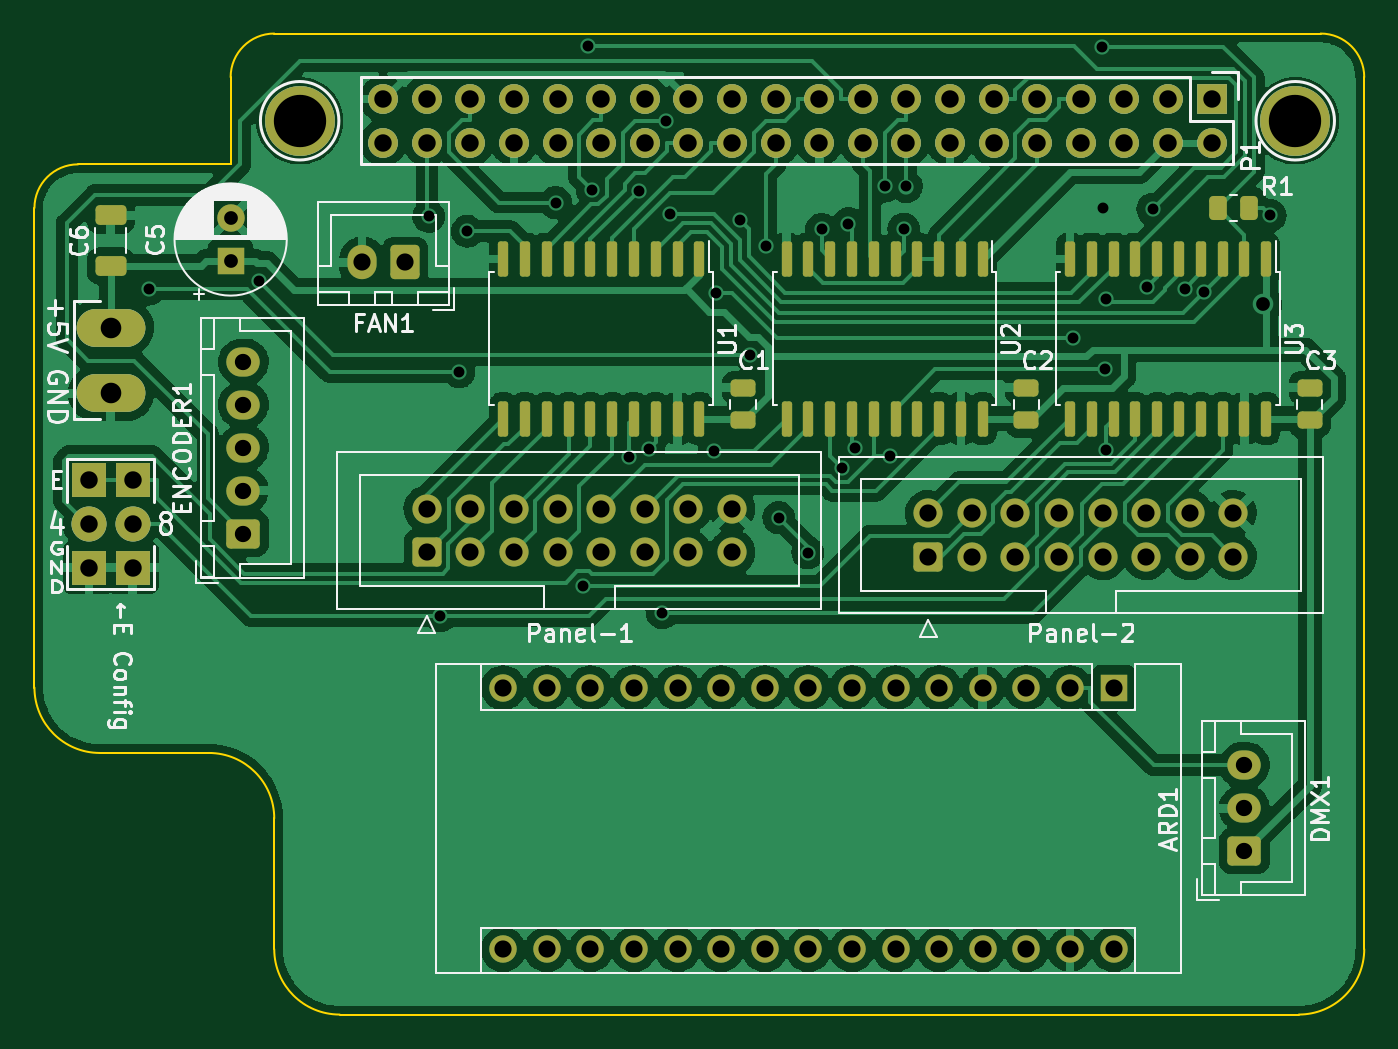
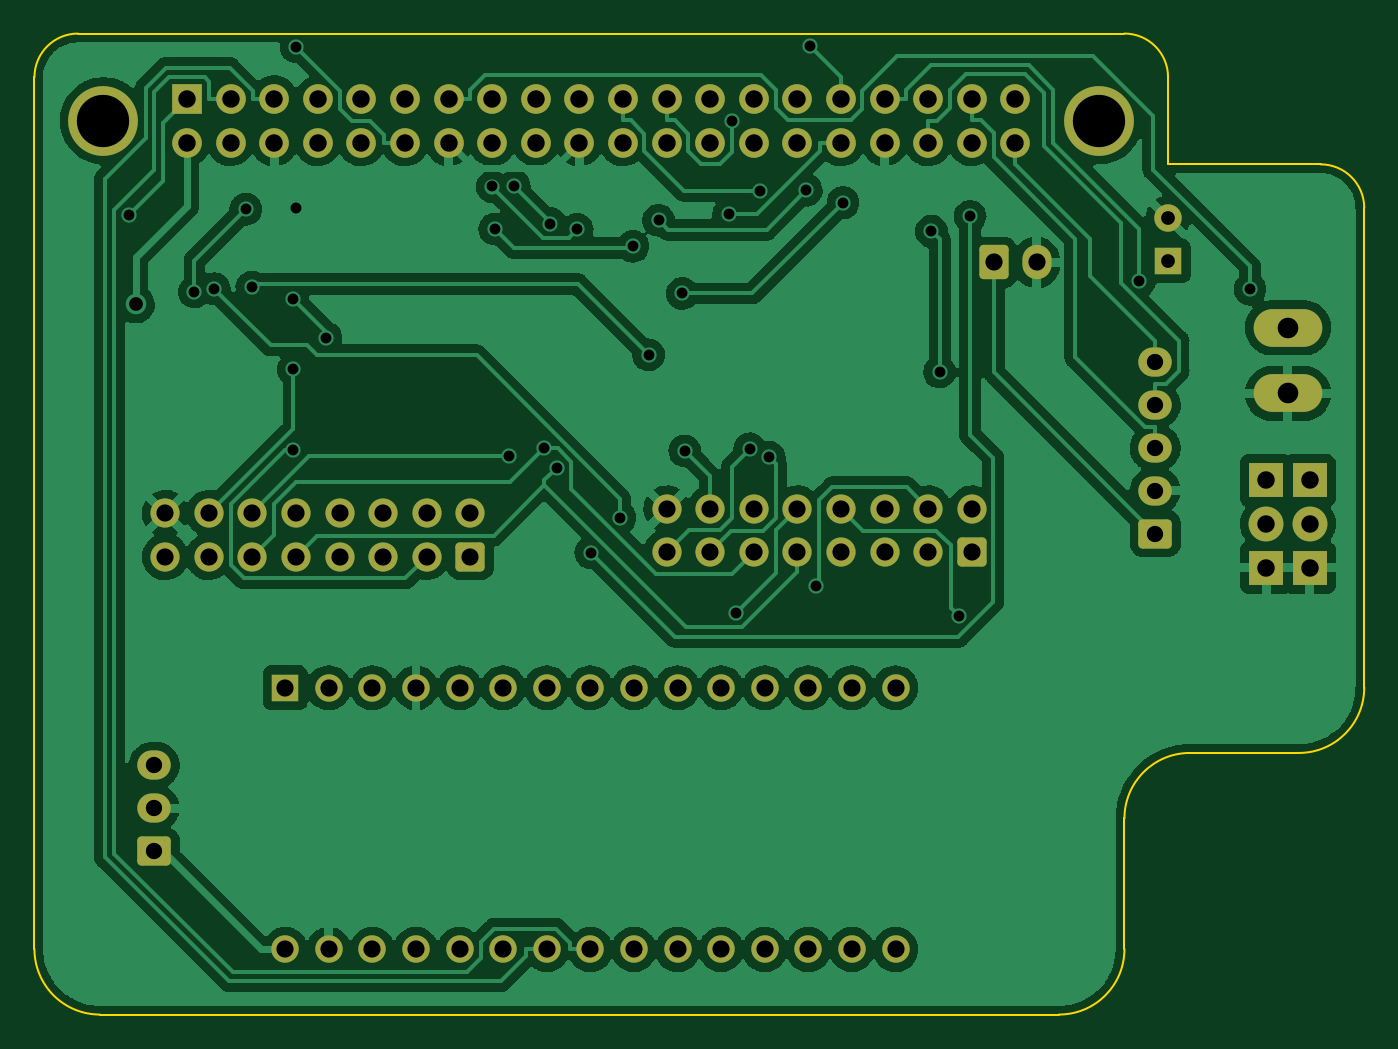
Circuit board: 11 layer files. Board 77.5 x 57.2 mm.
- bottom_copper: active3-rpi-hub75-adapter-B_Cu.gbl (214417 bytes)
- bottom_mask: active3-rpi-hub75-adapter-B_Mask.gbs (4892 bytes)
- paste: active3-rpi-hub75-adapter-B_Paste.gbp (504 bytes)
- bottom_silk: active3-rpi-hub75-adapter-B_Silkscreen.gbo (4895 bytes)
- outline: active3-rpi-hub75-adapter-Edge_Cuts.gm1 (1455 bytes)
- top_copper: active3-rpi-hub75-adapter-F_Cu.gtl (241521 bytes)
- top_mask: active3-rpi-hub75-adapter-F_Mask.gts (7080 bytes)
- paste: active3-rpi-hub75-adapter-F_Paste.gtp (3237 bytes)
- top_silk: active3-rpi-hub75-adapter-F_Silkscreen.gto (42769 bytes)
- drill: active3-rpi-hub75-adapter-NPTH.drl (280 bytes)
- drill: active3-rpi-hub75-adapter-PTH.drl (3382 bytes)

=== bottom_copper: active3-rpi-hub75-adapter-B_Cu.gbl (214417 bytes, source omitted) ===
=== bottom_mask: active3-rpi-hub75-adapter-B_Mask.gbs ===
G04 #@! TF.GenerationSoftware,KiCad,Pcbnew,6.0.5*
G04 #@! TF.CreationDate,2022-05-12T16:14:40+02:00*
G04 #@! TF.ProjectId,active3-rpi-hub75-adapter,61637469-7665-4332-9d72-70692d687562,rev?*
G04 #@! TF.SameCoordinates,Original*
G04 #@! TF.FileFunction,Soldermask,Bot*
G04 #@! TF.FilePolarity,Negative*
%FSLAX46Y46*%
G04 Gerber Fmt 4.6, Leading zero omitted, Abs format (unit mm)*
G04 Created by KiCad (PCBNEW 6.0.5) date 2022-05-12 16:14:40*
%MOMM*%
%LPD*%
G01*
G04 APERTURE LIST*
G04 Aperture macros list*
%AMRoundRect*
0 Rectangle with rounded corners*
0 $1 Rounding radius*
0 $2 $3 $4 $5 $6 $7 $8 $9 X,Y pos of 4 corners*
0 Add a 4 corners polygon primitive as box body*
4,1,4,$2,$3,$4,$5,$6,$7,$8,$9,$2,$3,0*
0 Add four circle primitives for the rounded corners*
1,1,$1+$1,$2,$3*
1,1,$1+$1,$4,$5*
1,1,$1+$1,$6,$7*
1,1,$1+$1,$8,$9*
0 Add four rect primitives between the rounded corners*
20,1,$1+$1,$2,$3,$4,$5,0*
20,1,$1+$1,$4,$5,$6,$7,0*
20,1,$1+$1,$6,$7,$8,$9,0*
20,1,$1+$1,$8,$9,$2,$3,0*%
G04 Aperture macros list end*
%ADD10R,1.727200X1.727200*%
%ADD11O,1.727200X1.727200*%
%ADD12RoundRect,0.250000X0.600000X-0.600000X0.600000X0.600000X-0.600000X0.600000X-0.600000X-0.600000X0*%
%ADD13C,1.700000*%
%ADD14C,4.064000*%
%ADD15R,1.600000X1.600000*%
%ADD16C,1.600000*%
%ADD17O,4.000000X2.200000*%
%ADD18R,2.032000X2.032000*%
%ADD19C,2.032000*%
%ADD20O,2.032000X2.032000*%
%ADD21RoundRect,0.250000X0.725000X-0.600000X0.725000X0.600000X-0.725000X0.600000X-0.725000X-0.600000X0*%
%ADD22O,1.950000X1.700000*%
%ADD23RoundRect,0.250000X0.600000X0.750000X-0.600000X0.750000X-0.600000X-0.750000X0.600000X-0.750000X0*%
%ADD24O,1.700000X2.000000*%
%ADD25O,1.600000X1.600000*%
G04 APERTURE END LIST*
D10*
X156210000Y-40640000D03*
D11*
X156210000Y-43180000D03*
X153670000Y-40640000D03*
X153670000Y-43180000D03*
X151130000Y-40640000D03*
X151130000Y-43180000D03*
X148590000Y-40640000D03*
X148590000Y-43180000D03*
X146050000Y-40640000D03*
X146050000Y-43180000D03*
X143510000Y-40640000D03*
X143510000Y-43180000D03*
X140970000Y-40640000D03*
X140970000Y-43180000D03*
X138430000Y-40640000D03*
X138430000Y-43180000D03*
X135890000Y-40640000D03*
X135890000Y-43180000D03*
X133350000Y-40640000D03*
X133350000Y-43180000D03*
X130810000Y-40640000D03*
X130810000Y-43180000D03*
X128270000Y-40640000D03*
X128270000Y-43180000D03*
X125730000Y-40640000D03*
X125730000Y-43180000D03*
X123190000Y-40640000D03*
X123190000Y-43180000D03*
X120650000Y-40640000D03*
X120650000Y-43180000D03*
X118110000Y-40640000D03*
X118110000Y-43180000D03*
X115570000Y-40640000D03*
X115570000Y-43180000D03*
X113030000Y-40640000D03*
X113030000Y-43180000D03*
X110490000Y-40640000D03*
X110490000Y-43180000D03*
X107950000Y-40640000D03*
X107950000Y-43180000D03*
D12*
X110490000Y-67056000D03*
D13*
X110490000Y-64516000D03*
X113030000Y-67056000D03*
X113030000Y-64516000D03*
X115570000Y-67056000D03*
X115570000Y-64516000D03*
X118110000Y-67056000D03*
X118110000Y-64516000D03*
X120650000Y-67056000D03*
X120650000Y-64516000D03*
X123190000Y-67056000D03*
X123190000Y-64516000D03*
X125730000Y-67056000D03*
X125730000Y-64516000D03*
X128270000Y-67056000D03*
X128270000Y-64516000D03*
D12*
X139700000Y-67310000D03*
D13*
X139700000Y-64770000D03*
X142240000Y-67310000D03*
X142240000Y-64770000D03*
X144780000Y-67310000D03*
X144780000Y-64770000D03*
X147320000Y-67310000D03*
X147320000Y-64770000D03*
X149860000Y-67310000D03*
X149860000Y-64770000D03*
X152400000Y-67310000D03*
X152400000Y-64770000D03*
X154940000Y-67310000D03*
X154940000Y-64770000D03*
X157480000Y-67310000D03*
X157480000Y-64770000D03*
D14*
X103080000Y-41910000D03*
X161080000Y-41910000D03*
D15*
X99060000Y-50077400D03*
D16*
X99060000Y-47577400D03*
D17*
X92080000Y-53975000D03*
X92080000Y-57785000D03*
D18*
X90805000Y-62865000D03*
X93345000Y-62865000D03*
D19*
X90805000Y-65405000D03*
D20*
X93345000Y-65405000D03*
D18*
X90805000Y-67945000D03*
X93345000Y-67945000D03*
D21*
X158115000Y-84455000D03*
D22*
X158115000Y-81955000D03*
X158115000Y-79455000D03*
D23*
X109220000Y-50165000D03*
D24*
X106720000Y-50165000D03*
D15*
X150495000Y-74940000D03*
D25*
X147955000Y-74940000D03*
X145415000Y-74940000D03*
X142875000Y-74940000D03*
X140335000Y-74940000D03*
X137795000Y-74940000D03*
X135255000Y-74940000D03*
X132715000Y-74940000D03*
X130175000Y-74940000D03*
X127635000Y-74940000D03*
X125095000Y-74940000D03*
X122555000Y-74940000D03*
X120015000Y-74940000D03*
X117475000Y-74940000D03*
X114935000Y-74940000D03*
X114935000Y-90180000D03*
X117475000Y-90180000D03*
X120015000Y-90180000D03*
X122555000Y-90180000D03*
X125095000Y-90180000D03*
X127635000Y-90180000D03*
X130175000Y-90180000D03*
X132715000Y-90180000D03*
X135255000Y-90180000D03*
X137795000Y-90180000D03*
X140335000Y-90180000D03*
X142875000Y-90180000D03*
X145415000Y-90180000D03*
X147955000Y-90180000D03*
X150495000Y-90180000D03*
D21*
X99805000Y-65960000D03*
D22*
X99805000Y-63460000D03*
X99805000Y-60960000D03*
X99805000Y-58460000D03*
X99805000Y-55960000D03*
M02*

=== paste: active3-rpi-hub75-adapter-B_Paste.gbp ===
G04 #@! TF.GenerationSoftware,KiCad,Pcbnew,6.0.5*
G04 #@! TF.CreationDate,2022-05-12T16:14:40+02:00*
G04 #@! TF.ProjectId,active3-rpi-hub75-adapter,61637469-7665-4332-9d72-70692d687562,rev?*
G04 #@! TF.SameCoordinates,Original*
G04 #@! TF.FileFunction,Paste,Bot*
G04 #@! TF.FilePolarity,Positive*
%FSLAX46Y46*%
G04 Gerber Fmt 4.6, Leading zero omitted, Abs format (unit mm)*
G04 Created by KiCad (PCBNEW 6.0.5) date 2022-05-12 16:14:40*
%MOMM*%
%LPD*%
G01*
G04 APERTURE LIST*
G04 APERTURE END LIST*
M02*

=== bottom_silk: active3-rpi-hub75-adapter-B_Silkscreen.gbo ===
G04 #@! TF.GenerationSoftware,KiCad,Pcbnew,6.0.5*
G04 #@! TF.CreationDate,2022-05-12T16:14:40+02:00*
G04 #@! TF.ProjectId,active3-rpi-hub75-adapter,61637469-7665-4332-9d72-70692d687562,rev?*
G04 #@! TF.SameCoordinates,Original*
G04 #@! TF.FileFunction,Legend,Bot*
G04 #@! TF.FilePolarity,Positive*
%FSLAX46Y46*%
G04 Gerber Fmt 4.6, Leading zero omitted, Abs format (unit mm)*
G04 Created by KiCad (PCBNEW 6.0.5) date 2022-05-12 16:14:40*
%MOMM*%
%LPD*%
G01*
G04 APERTURE LIST*
G04 Aperture macros list*
%AMRoundRect*
0 Rectangle with rounded corners*
0 $1 Rounding radius*
0 $2 $3 $4 $5 $6 $7 $8 $9 X,Y pos of 4 corners*
0 Add a 4 corners polygon primitive as box body*
4,1,4,$2,$3,$4,$5,$6,$7,$8,$9,$2,$3,0*
0 Add four circle primitives for the rounded corners*
1,1,$1+$1,$2,$3*
1,1,$1+$1,$4,$5*
1,1,$1+$1,$6,$7*
1,1,$1+$1,$8,$9*
0 Add four rect primitives between the rounded corners*
20,1,$1+$1,$2,$3,$4,$5,0*
20,1,$1+$1,$4,$5,$6,$7,0*
20,1,$1+$1,$6,$7,$8,$9,0*
20,1,$1+$1,$8,$9,$2,$3,0*%
G04 Aperture macros list end*
%ADD10R,1.727200X1.727200*%
%ADD11O,1.727200X1.727200*%
%ADD12RoundRect,0.250000X0.600000X-0.600000X0.600000X0.600000X-0.600000X0.600000X-0.600000X-0.600000X0*%
%ADD13C,1.700000*%
%ADD14C,4.064000*%
%ADD15R,1.600000X1.600000*%
%ADD16C,1.600000*%
%ADD17O,4.000000X2.200000*%
%ADD18R,2.032000X2.032000*%
%ADD19C,2.032000*%
%ADD20O,2.032000X2.032000*%
%ADD21RoundRect,0.250000X0.725000X-0.600000X0.725000X0.600000X-0.725000X0.600000X-0.725000X-0.600000X0*%
%ADD22O,1.950000X1.700000*%
%ADD23RoundRect,0.250000X0.600000X0.750000X-0.600000X0.750000X-0.600000X-0.750000X0.600000X-0.750000X0*%
%ADD24O,1.700000X2.000000*%
%ADD25O,1.600000X1.600000*%
G04 APERTURE END LIST*
%LPC*%
D10*
X156210000Y-40640000D03*
D11*
X156210000Y-43180000D03*
X153670000Y-40640000D03*
X153670000Y-43180000D03*
X151130000Y-40640000D03*
X151130000Y-43180000D03*
X148590000Y-40640000D03*
X148590000Y-43180000D03*
X146050000Y-40640000D03*
X146050000Y-43180000D03*
X143510000Y-40640000D03*
X143510000Y-43180000D03*
X140970000Y-40640000D03*
X140970000Y-43180000D03*
X138430000Y-40640000D03*
X138430000Y-43180000D03*
X135890000Y-40640000D03*
X135890000Y-43180000D03*
X133350000Y-40640000D03*
X133350000Y-43180000D03*
X130810000Y-40640000D03*
X130810000Y-43180000D03*
X128270000Y-40640000D03*
X128270000Y-43180000D03*
X125730000Y-40640000D03*
X125730000Y-43180000D03*
X123190000Y-40640000D03*
X123190000Y-43180000D03*
X120650000Y-40640000D03*
X120650000Y-43180000D03*
X118110000Y-40640000D03*
X118110000Y-43180000D03*
X115570000Y-40640000D03*
X115570000Y-43180000D03*
X113030000Y-40640000D03*
X113030000Y-43180000D03*
X110490000Y-40640000D03*
X110490000Y-43180000D03*
X107950000Y-40640000D03*
X107950000Y-43180000D03*
D12*
X110490000Y-67056000D03*
D13*
X110490000Y-64516000D03*
X113030000Y-67056000D03*
X113030000Y-64516000D03*
X115570000Y-67056000D03*
X115570000Y-64516000D03*
X118110000Y-67056000D03*
X118110000Y-64516000D03*
X120650000Y-67056000D03*
X120650000Y-64516000D03*
X123190000Y-67056000D03*
X123190000Y-64516000D03*
X125730000Y-67056000D03*
X125730000Y-64516000D03*
X128270000Y-67056000D03*
X128270000Y-64516000D03*
D12*
X139700000Y-67310000D03*
D13*
X139700000Y-64770000D03*
X142240000Y-67310000D03*
X142240000Y-64770000D03*
X144780000Y-67310000D03*
X144780000Y-64770000D03*
X147320000Y-67310000D03*
X147320000Y-64770000D03*
X149860000Y-67310000D03*
X149860000Y-64770000D03*
X152400000Y-67310000D03*
X152400000Y-64770000D03*
X154940000Y-67310000D03*
X154940000Y-64770000D03*
X157480000Y-67310000D03*
X157480000Y-64770000D03*
D14*
X103080000Y-41910000D03*
X161080000Y-41910000D03*
D15*
X99060000Y-50077400D03*
D16*
X99060000Y-47577400D03*
D17*
X92080000Y-53975000D03*
X92080000Y-57785000D03*
D18*
X90805000Y-62865000D03*
X93345000Y-62865000D03*
D19*
X90805000Y-65405000D03*
D20*
X93345000Y-65405000D03*
D18*
X90805000Y-67945000D03*
X93345000Y-67945000D03*
D21*
X158115000Y-84455000D03*
D22*
X158115000Y-81955000D03*
X158115000Y-79455000D03*
D23*
X109220000Y-50165000D03*
D24*
X106720000Y-50165000D03*
D15*
X150495000Y-74940000D03*
D25*
X147955000Y-74940000D03*
X145415000Y-74940000D03*
X142875000Y-74940000D03*
X140335000Y-74940000D03*
X137795000Y-74940000D03*
X135255000Y-74940000D03*
X132715000Y-74940000D03*
X130175000Y-74940000D03*
X127635000Y-74940000D03*
X125095000Y-74940000D03*
X122555000Y-74940000D03*
X120015000Y-74940000D03*
X117475000Y-74940000D03*
X114935000Y-74940000D03*
X114935000Y-90180000D03*
X117475000Y-90180000D03*
X120015000Y-90180000D03*
X122555000Y-90180000D03*
X125095000Y-90180000D03*
X127635000Y-90180000D03*
X130175000Y-90180000D03*
X132715000Y-90180000D03*
X135255000Y-90180000D03*
X137795000Y-90180000D03*
X140335000Y-90180000D03*
X142875000Y-90180000D03*
X145415000Y-90180000D03*
X147955000Y-90180000D03*
X150495000Y-90180000D03*
D21*
X99805000Y-65960000D03*
D22*
X99805000Y-63460000D03*
X99805000Y-60960000D03*
X99805000Y-58460000D03*
X99805000Y-55960000D03*
M02*

=== outline: active3-rpi-hub75-adapter-Edge_Cuts.gm1 ===
G04 #@! TF.GenerationSoftware,KiCad,Pcbnew,6.0.5*
G04 #@! TF.CreationDate,2022-05-12T16:14:40+02:00*
G04 #@! TF.ProjectId,active3-rpi-hub75-adapter,61637469-7665-4332-9d72-70692d687562,rev?*
G04 #@! TF.SameCoordinates,Original*
G04 #@! TF.FileFunction,Profile,NP*
%FSLAX46Y46*%
G04 Gerber Fmt 4.6, Leading zero omitted, Abs format (unit mm)*
G04 Created by KiCad (PCBNEW 6.0.5) date 2022-05-12 16:14:40*
%MOMM*%
%LPD*%
G01*
G04 APERTURE LIST*
G04 #@! TA.AperFunction,Profile*
%ADD10C,0.100000*%
G04 #@! TD*
G04 APERTURE END LIST*
D10*
X97790000Y-78740000D02*
X91440000Y-78740000D01*
X90170000Y-44450000D02*
G75*
G03*
X87630000Y-46990000I0J-2540000D01*
G01*
X165100000Y-39370000D02*
G75*
G03*
X162560000Y-36830000I-2540000J0D01*
G01*
X101600000Y-36830000D02*
G75*
G03*
X99060000Y-39370000I0J-2540000D01*
G01*
X101600000Y-90170000D02*
X101600000Y-82550000D01*
X161290000Y-93980000D02*
G75*
G03*
X165100000Y-90170000I0J3810000D01*
G01*
X87630000Y-74930000D02*
G75*
G03*
X91440000Y-78740000I3810000J0D01*
G01*
X87630000Y-74930000D02*
X87630000Y-46990000D01*
X161290000Y-93980000D02*
X105410000Y-93980000D01*
X101600000Y-82550000D02*
G75*
G03*
X97790000Y-78740000I-3810000J0D01*
G01*
X165100000Y-90170000D02*
X165100000Y-39370000D01*
X101600000Y-90170000D02*
G75*
G03*
X105410000Y-93980000I3810000J0D01*
G01*
X90170000Y-44450000D02*
X99060000Y-44450000D01*
X101600000Y-36830000D02*
X162560000Y-36830000D01*
X99060000Y-44450000D02*
X99060000Y-39370000D01*
M02*

=== top_copper: active3-rpi-hub75-adapter-F_Cu.gtl (241521 bytes, source omitted) ===
=== top_mask: active3-rpi-hub75-adapter-F_Mask.gts (7080 bytes, source omitted) ===
=== paste: active3-rpi-hub75-adapter-F_Paste.gtp (3237 bytes, source withheld) ===
=== top_silk: active3-rpi-hub75-adapter-F_Silkscreen.gto (42769 bytes, source omitted) ===
=== drill: active3-rpi-hub75-adapter-NPTH.drl ===
M48
; DRILL file {KiCad 6.0.5} date Thu 12 May 2022 04:15:25 PM CEST
; FORMAT={-:-/ absolute / metric / decimal}
; #@! TF.CreationDate,2022-05-12T16:15:25+02:00
; #@! TF.GenerationSoftware,Kicad,Pcbnew,6.0.5
; #@! TF.FileFunction,NonPlated,1,2,NPTH
FMAT,2
METRIC
%
G90
G05
T0
M30

=== drill: active3-rpi-hub75-adapter-PTH.drl ===
M48
; DRILL file {KiCad 6.0.5} date Thu 12 May 2022 04:15:25 PM CEST
; FORMAT={-:-/ absolute / metric / decimal}
; #@! TF.CreationDate,2022-05-12T16:15:25+02:00
; #@! TF.GenerationSoftware,Kicad,Pcbnew,6.0.5
; #@! TF.FileFunction,Plated,1,2,PTH
FMAT,2
METRIC
; #@! TA.AperFunction,Plated,PTH,ViaDrill
T1C0.635
; #@! TA.AperFunction,Plated,PTH,ViaDrill
T2C0.800
; #@! TA.AperFunction,Plated,PTH,ComponentDrill
T3C0.800
; #@! TA.AperFunction,Plated,PTH,ComponentDrill
T4C0.950
; #@! TA.AperFunction,Plated,PTH,ComponentDrill
T5C1.000
; #@! TA.AperFunction,Plated,PTH,ComponentDrill
T6C1.016
; #@! TA.AperFunction,Plated,PTH,ComponentDrill
T7C1.200
; #@! TA.AperFunction,Plated,PTH,ComponentDrill
T8C3.048
%
G90
G05
T1
X94.283Y-51.724
X100.738Y-51.269
X110.592Y-47.482
X111.262Y-70.756
X112.367Y-56.546
X112.845Y-48.347
X117.995Y-46.674
X119.597Y-68.986
X119.892Y-37.567
X120.131Y-45.948
X122.291Y-61.516
X122.853Y-45.987
X123.424Y-61.017
X124.207Y-70.586
X124.447Y-41.935
X124.656Y-47.364
X127.216Y-61.137
X127.35Y-51.969
X128.738Y-47.706
X129.323Y-55.547
X130.232Y-49.224
X130.988Y-65.027
X132.684Y-67.07
X133.485Y-48.235
X134.669Y-62.128
X135.04Y-47.898
X135.407Y-61.003
X137.152Y-45.724
X137.45Y-61.456
X138.275Y-48.218
X138.43Y-45.74
X148.112Y-54.562
X149.834Y-37.612
X149.86Y-46.99
X150.009Y-56.393
X150.028Y-61.067
X150.055Y-52.274
X152.431Y-51.605
X152.782Y-47.058
X154.631Y-51.691
X155.776Y-51.875
X159.619Y-47.428
T2
X159.205Y-52.605
T3
X99.06Y-47.577
X99.06Y-50.077
T4
X99.805Y-55.96
X99.805Y-58.46
X99.805Y-60.96
X99.805Y-63.46
X99.805Y-65.96
X158.115Y-79.455
X158.115Y-81.955
X158.115Y-84.455
T5
X106.72Y-50.165
X109.22Y-50.165
X110.49Y-64.516
X110.49Y-67.056
X113.03Y-64.516
X113.03Y-67.056
X114.935Y-74.94
X114.935Y-90.18
X115.57Y-64.516
X115.57Y-67.056
X117.475Y-74.94
X117.475Y-90.18
X118.11Y-64.516
X118.11Y-67.056
X120.015Y-74.94
X120.015Y-90.18
X120.65Y-64.516
X120.65Y-67.056
X122.555Y-74.94
X122.555Y-90.18
X123.19Y-64.516
X123.19Y-67.056
X125.095Y-74.94
X125.095Y-90.18
X125.73Y-64.516
X125.73Y-67.056
X127.635Y-74.94
X127.635Y-90.18
X128.27Y-64.516
X128.27Y-67.056
X130.175Y-74.94
X130.175Y-90.18
X132.715Y-74.94
X132.715Y-90.18
X135.255Y-74.94
X135.255Y-90.18
X137.795Y-74.94
X137.795Y-90.18
X139.7Y-64.77
X139.7Y-67.31
X140.335Y-74.94
X140.335Y-90.18
X142.24Y-64.77
X142.24Y-67.31
X142.875Y-74.94
X142.875Y-90.18
X144.78Y-64.77
X144.78Y-67.31
X145.415Y-74.94
X145.415Y-90.18
X147.32Y-64.77
X147.32Y-67.31
X147.955Y-74.94
X147.955Y-90.18
X149.86Y-64.77
X149.86Y-67.31
X150.495Y-74.94
X150.495Y-90.18
X152.4Y-64.77
X152.4Y-67.31
X154.94Y-64.77
X154.94Y-67.31
X157.48Y-64.77
X157.48Y-67.31
T6
X90.805Y-62.865
X90.805Y-65.405
X90.805Y-67.945
X93.345Y-62.865
X93.345Y-65.405
X93.345Y-67.945
X107.95Y-40.64
X107.95Y-43.18
X110.49Y-40.64
X110.49Y-43.18
X113.03Y-40.64
X113.03Y-43.18
X115.57Y-40.64
X115.57Y-43.18
X118.11Y-40.64
X118.11Y-43.18
X120.65Y-40.64
X120.65Y-43.18
X123.19Y-40.64
X123.19Y-43.18
X125.73Y-40.64
X125.73Y-43.18
X128.27Y-40.64
X128.27Y-43.18
X130.81Y-40.64
X130.81Y-43.18
X133.35Y-40.64
X133.35Y-43.18
X135.89Y-40.64
X135.89Y-43.18
X138.43Y-40.64
X138.43Y-43.18
X140.97Y-40.64
X140.97Y-43.18
X143.51Y-40.64
X143.51Y-43.18
X146.05Y-40.64
X146.05Y-43.18
X148.59Y-40.64
X148.59Y-43.18
X151.13Y-40.64
X151.13Y-43.18
X153.67Y-40.64
X153.67Y-43.18
X156.21Y-40.64
X156.21Y-43.18
T7
X92.08Y-53.975
X92.08Y-57.785
T8
X103.08Y-41.91
X161.08Y-41.91
T0
M30

